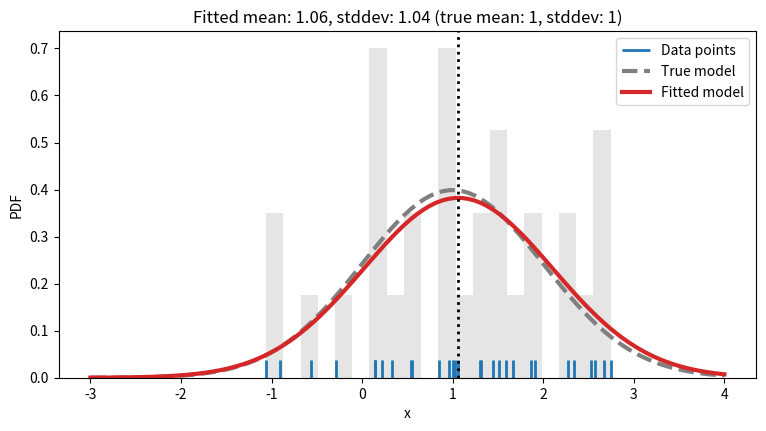

Reproduce this figure in Python. (Note: this script raises an exception after producing the figure.)
# coding: utf-8
"""
Example plots for a gaussian LLH estimation
"""
import numpy as np
import matplotlib.pyplot as plt
import scipy.stats as scs
import scipy.optimize as sco


# Generate some data points on a straight line with y noise
rng = np.random.RandomState(1337)
x = np.random.normal(1, 1, size=30)


# Perform the likelihood fit, fit mean and stddev for gaussian
def neglogllh(params):
    mean, stddev = params
    return -np.sum(scs.norm.logpdf(x, loc=mean, scale=stddev))


theta0 = [0, 1]  # Seed with standard normal distribution
res = sco.minimize(neglogllh, theta0)
bf_mean, bf_stddev = res.x[0], res.x[1]

# Plot
x_plot = np.linspace(-3, 4, 100)
y_plot = scs.norm.pdf(x_plot, loc=bf_mean, scale=bf_stddev)
fig, ax = plt.subplots(1, 1, figsize=(9, 4.5))
ax.set_title("Fitted mean: {:.2f}, stddev: {:.2f} ".format(bf_mean, bf_stddev) +
             "(true mean: {:.0f}, stddev: {:.0f})".format(1, 1))
ax.vlines(x, 0, 0.1 * np.amax(y_plot), lw=2, ls="-", label="Data points")
ax.plot(x_plot, scs.norm.pdf(x_plot, loc=1, scale=1),
        lw=3, c="C7", ls="--", label="True model")
ax.plot(x_plot, y_plot,
        lw=3, c="C3", ls="-", label="Fitted model")
ax.axvline(bf_mean, 0, 1, ls=":", lw=2, c="k")
ax.hist(x, alpha=0.2, color="C7", bins=20, density=True)
ax.set_xlabel("x")
ax.set_ylabel("PDF")


ax.legend()
plt.savefig("../build/assets/02-img-likelihood_estimation_example.png", dpi=200)
# plt.show()
